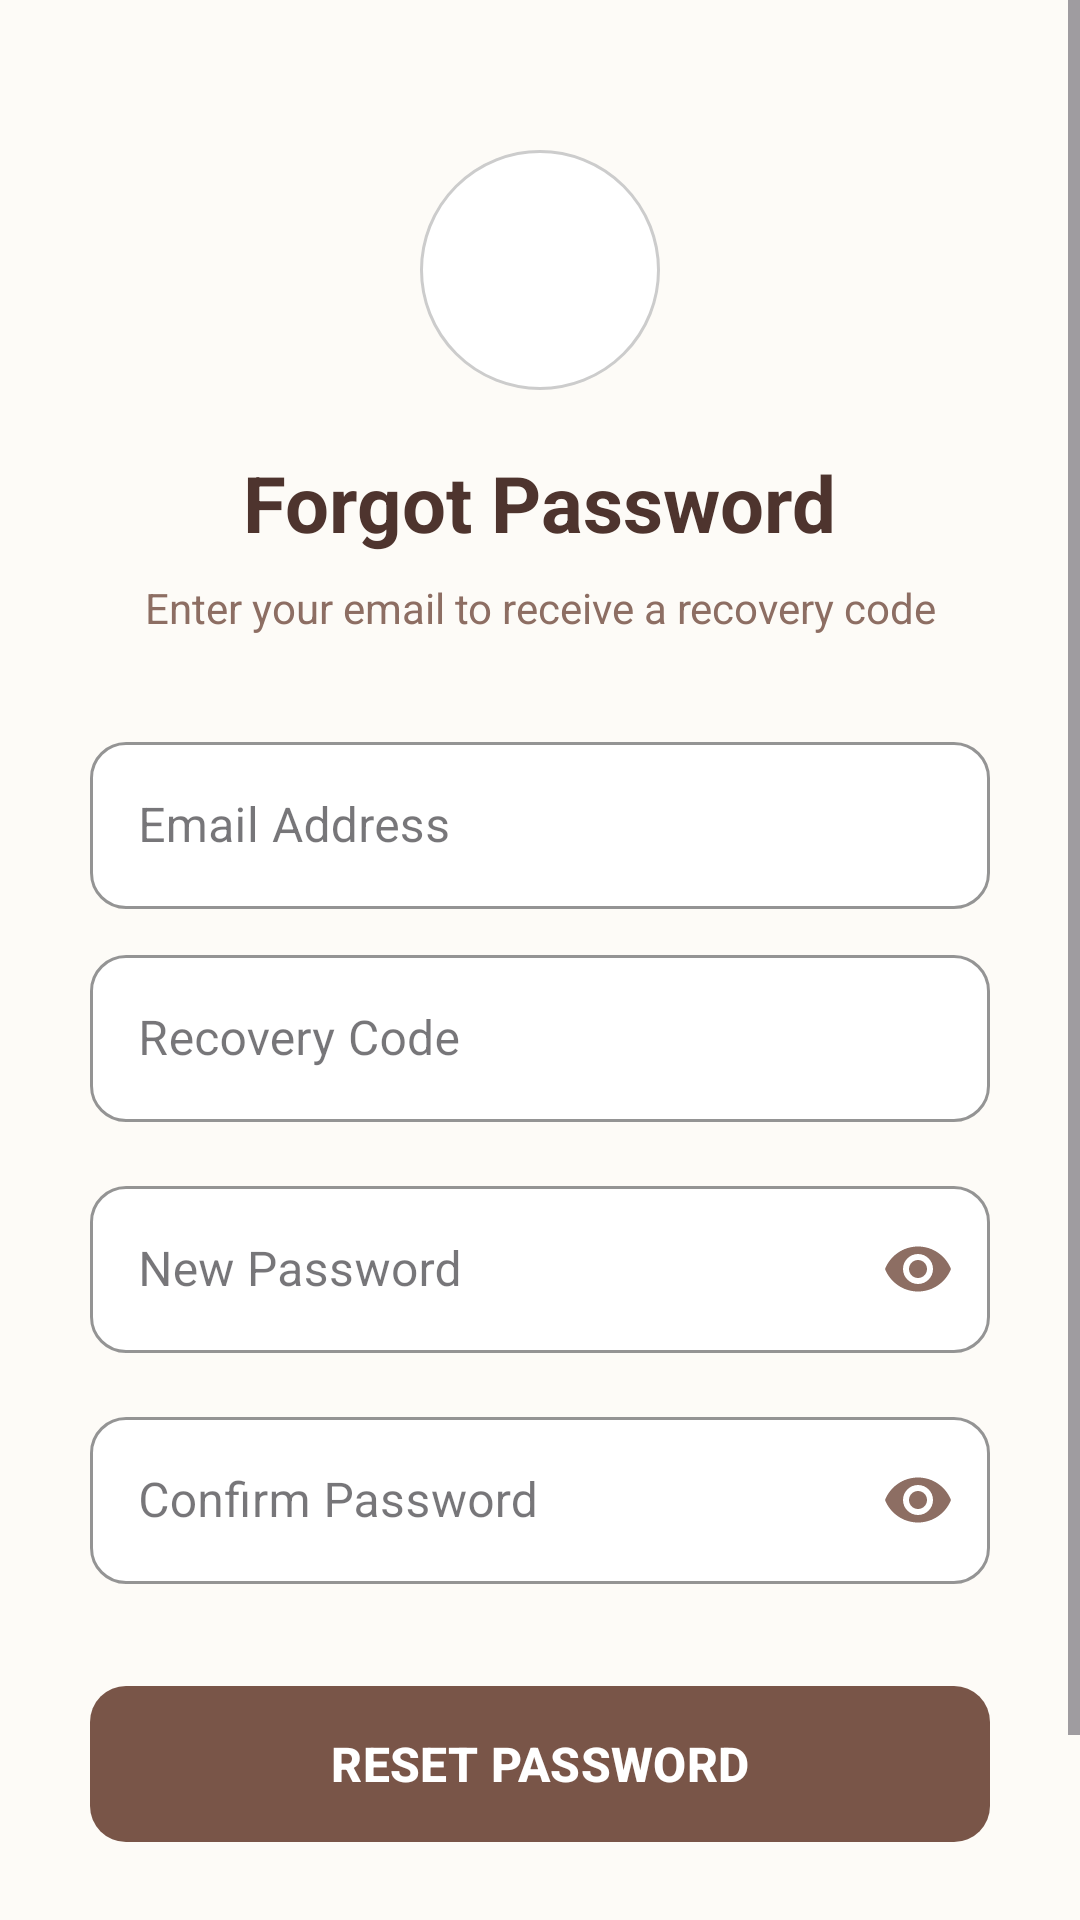

The Android layout XML behind this screen, and the referenced resources:
<!-- AndroidManifest.xml: application theme Theme.Demo_Login -->
<!-- res/layout/activity_forgot_pass.xml -->
<?xml version="1.0" encoding="utf-8"?>
<ScrollView xmlns:android="http://schemas.android.com/apk/res/android"
    xmlns:app="http://schemas.android.com/apk/res-auto"
    xmlns:tools="http://schemas.android.com/tools"
    android:layout_width="match_parent"
    android:layout_height="match_parent"
    android:background="#FDFBF7"
    android:fillViewport="true"
    tools:context=".ForgotPasswordActivity">

    <LinearLayout
        android:layout_width="match_parent"
        android:layout_height="wrap_content"
        android:orientation="vertical"
        android:padding="30dp"
        android:gravity="center_horizontal">

        <ImageView
            android:layout_width="80dp"
            android:layout_height="80dp"
            android:layout_marginTop="20dp"
            android:layout_marginBottom="20dp"
            android:src="@drawable/ic_food"
            app:tint="#795548"
            android:background="@drawable/icon_background"
            android:padding="15dp"
            android:contentDescription="Logo" />

        <TextView
            android:layout_width="wrap_content"
            android:layout_height="wrap_content"
            android:text="Forgot Password"
            android:textColor="#4E342E"
            android:textSize="26sp"
            android:textStyle="bold"
            android:layout_marginBottom="8dp"/>

        <TextView
            android:layout_width="wrap_content"
            android:layout_height="wrap_content"
            android:text="Enter your email to receive a recovery code"
            android:textColor="#8D6E63"
            android:textSize="14sp"
            android:textAlignment="center"
            android:layout_marginBottom="30dp"/>

        <com.google.android.material.textfield.TextInputLayout
            android:layout_width="match_parent"
            android:layout_height="wrap_content"
            android:hint="Email Address"
            app:boxStrokeColor="#795548"
            app:hintTextColor="#795548"
            style="@style/Widget.MaterialComponents.TextInputLayout.OutlinedBox"
            app:boxCornerRadiusTopStart="12dp"
            app:boxCornerRadiusTopEnd="12dp"
            app:boxCornerRadiusBottomStart="12dp"
            app:boxCornerRadiusBottomEnd="12dp"
            app:boxBackgroundColor="@android:color/white"
            android:layout_marginBottom="10dp">

            <com.google.android.material.textfield.TextInputEditText
                android:id="@+id/et_forgot_email"
                android:layout_width="match_parent"
                android:layout_height="wrap_content"
                android:inputType="textEmailAddress"
                android:textColor="#3E2723" />
        </com.google.android.material.textfield.TextInputLayout>

        <com.google.android.material.textfield.TextInputLayout
            android:layout_width="match_parent"
            android:layout_height="wrap_content"
            android:hint="Recovery Code"
            app:boxStrokeColor="#795548"
            app:hintTextColor="#795548"
            style="@style/Widget.MaterialComponents.TextInputLayout.OutlinedBox"
            app:boxCornerRadiusTopStart="12dp"
            app:boxCornerRadiusTopEnd="12dp"
            app:boxCornerRadiusBottomStart="12dp"
            app:boxCornerRadiusBottomEnd="12dp"
            app:boxBackgroundColor="@android:color/white"
            android:layout_marginBottom="16dp">

            <com.google.android.material.textfield.TextInputEditText
                android:id="@+id/etRestoreCode"
                android:layout_width="match_parent"
                android:layout_height="wrap_content"
                android:inputType="number"
                android:textColor="#3E2723" />
        </com.google.android.material.textfield.TextInputLayout>

        <com.google.android.material.textfield.TextInputLayout
            android:layout_width="match_parent"
            android:layout_height="wrap_content"
            android:hint="New Password"
            app:boxStrokeColor="#795548"
            app:hintTextColor="#795548"
            style="@style/Widget.MaterialComponents.TextInputLayout.OutlinedBox"
            app:passwordToggleEnabled="true"
            app:passwordToggleTint="#8D6E63"
            app:boxCornerRadiusTopStart="12dp"
            app:boxCornerRadiusTopEnd="12dp"
            app:boxCornerRadiusBottomStart="12dp"
            app:boxCornerRadiusBottomEnd="12dp"
            app:boxBackgroundColor="@android:color/white"
            android:layout_marginBottom="16dp">

            <com.google.android.material.textfield.TextInputEditText
                android:id="@+id/et_new_password"
                android:layout_width="match_parent"
                android:layout_height="wrap_content"
                android:inputType="textPassword"
                android:textColor="#3E2723" />
        </com.google.android.material.textfield.TextInputLayout>

        <com.google.android.material.textfield.TextInputLayout
            android:layout_width="match_parent"
            android:layout_height="wrap_content"
            android:hint="Confirm Password"
            app:boxStrokeColor="#795548"
            app:hintTextColor="#795548"
            style="@style/Widget.MaterialComponents.TextInputLayout.OutlinedBox"
            app:passwordToggleEnabled="true"
            app:passwordToggleTint="#8D6E63"
            app:boxCornerRadiusTopStart="12dp"
            app:boxCornerRadiusTopEnd="12dp"
            app:boxCornerRadiusBottomStart="12dp"
            app:boxCornerRadiusBottomEnd="12dp"
            app:boxBackgroundColor="@android:color/white"
            android:layout_marginBottom="30dp">

            <com.google.android.material.textfield.TextInputEditText
                android:id="@+id/et_verify_new_password"
                android:layout_width="match_parent"
                android:layout_height="wrap_content"
                android:inputType="textPassword"
                android:textColor="#3E2723" />
        </com.google.android.material.textfield.TextInputLayout>

        <com.google.android.material.button.MaterialButton
            android:id="@+id/btn_verify_reset"
            android:layout_width="match_parent"
            android:layout_height="60dp"
            android:text="RESET PASSWORD"
            android:textSize="16sp"
            android:textStyle="bold"
            android:textColor="@android:color/white"
            app:backgroundTint="#795548"
            app:cornerRadius="12dp"
            android:elevation="4dp"
            android:layout_marginBottom="20dp"/>

        <TextView
            android:id="@+id/tvBackToLogin"
            android:layout_width="wrap_content"
            android:layout_height="wrap_content"
            android:text="Back to Login"
            android:textColor="#795548"
            android:textStyle="bold"
            android:textSize="15sp"
            android:clickable="true"
            android:focusable="true"
            android:padding="10dp"/>

    </LinearLayout>
</ScrollView>
<!-- resources referenced by this layout -->
<resources>
  <!-- drawable icon_background (drawable) -->
  <?xml version="1.0" encoding="utf-8"?>
  <shape xmlns:android="http://schemas.android.com/apk/res/android"
      android:shape="oval">
  
      <solid android:color="@android:color/white" />
  
      <stroke
          android:width="1dp"
          android:color="#CCCCCC" />
  </shape>
  <style name="Theme.Demo_Login" parent="Base.Theme.Demo_Login" />
  <style name="Base.Theme.Demo_Login" parent="Theme.Material3.DayNight.NoActionBar">
          
          
      </style>
</resources>
